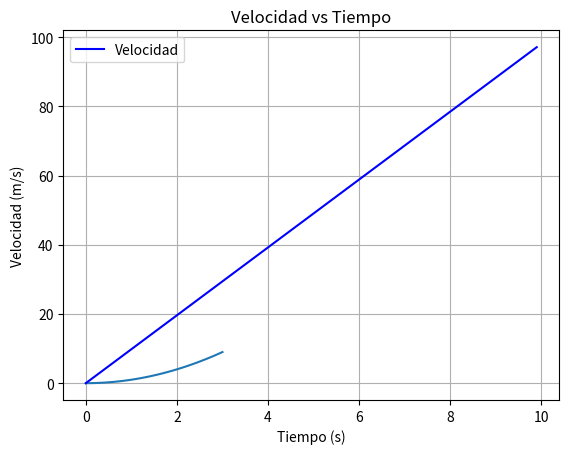

This chart was generated by the following Python code:
# Uso de Numpy
import numpy as np
# Crear un arreglo de 1D
arreglo1 = np.array([1, 2, 3])
print(arreglo1)
# Crear un arreglo de 2D
arreglo2 = np.array([[1, 2, 3], [4, 5, 6]])
print(arreglo2)

# Obtener datos de un arreglo
print(arreglo1[0])  # Acceder al primer elemento de arreglo1
print(arreglo2[0, 1])  # Acceder al segundo elemento de la primera fila de arreglo2

print(arreglo1)
# Modificar un elemento de un arreglo
arreglo1[0] = 10
print(arreglo1)  # Ahora el primer elemento es 10

x = np.arange(0,3.1,0.1)
print(x)
y = x**2
print(y)

#Gràficos
import matplotlib.pyplot as plt
# recuerde as pseudodimo como graf solo es para ahorrar código
plt.plot(x, y)
plt.show()



import matplotlib.pyplot as plt
# Graficar velocidad vs tiempo
a = 9.81 # aceleración en m/s^2
t = np.arange(0, 10, 0.1) # tiempo en segundos
vo = 0 # velocidad inicial en m/s
v = vo + a * t # velocidad en m/s
plt.plot(t, v, label='Velocidad', color='blue') # graficar velocidad
plt.title('Velocidad vs Tiempo')
plt.xlabel('Tiempo (s)')
plt.ylabel('Velocidad (m/s)')
plt.grid() # agregar cuadrícula
plt.legend() # mostrar leyenda
plt.show() # mostrar la gráfica
